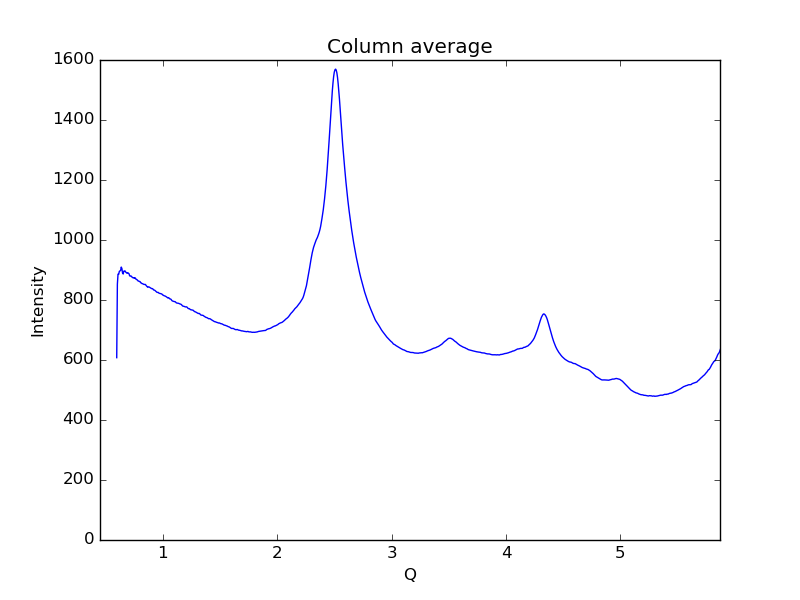

Data behind this chart, as committed beside it:
0.59621693822088684, 607.752
0.6019, 852.8
0.6075, 886.3
0.6132, 885.4
0.6189, 895.2
0.6245, 897
0.6302, 898.4
0.6358, 909.7
0.6415, 904.8
0.6472, 889.7
0.6528, 886.7
0.6585, 896.3
0.6641, 896.9
0.6698, 896.6
0.6755, 892.7
0.6811, 890.9
0.6868, 889
0.6924, 890.9
0.6981, 889.5
0.7038, 887.3
0.7094, 880.4
0.7151, 879.7
0.7207, 880.2
0.7264, 878.3
0.7321, 875.3
0.7377, 874.3
0.7434, 874.3
0.749, 872.4
0.7547, 874.5
0.7603, 872.2
0.766, 868.7
0.7717, 868
0.7773, 866.3
0.783, 863.4
0.7886, 862.9
0.7943, 861.8
0.8, 861.4
0.8056, 857.5
0.8113, 856.7
0.8169, 854.7
0.8226, 854.3
0.8283, 852.9
0.8339, 851.9
0.8396, 851.8
0.8452, 852.1
0.8509, 849.8
0.8566, 846.8
0.8622, 844.6
0.8679, 842.3
0.8735, 843.9
0.8792, 843.4
0.8849, 842.1
0.8905, 841.1
0.8962, 839.7
0.9018, 837.9
0.9075, 838
0.9132, 836.4
0.9188, 833.4
0.9245, 833.1
0.9301, 832
0.9358, 830
... 939 more rows
